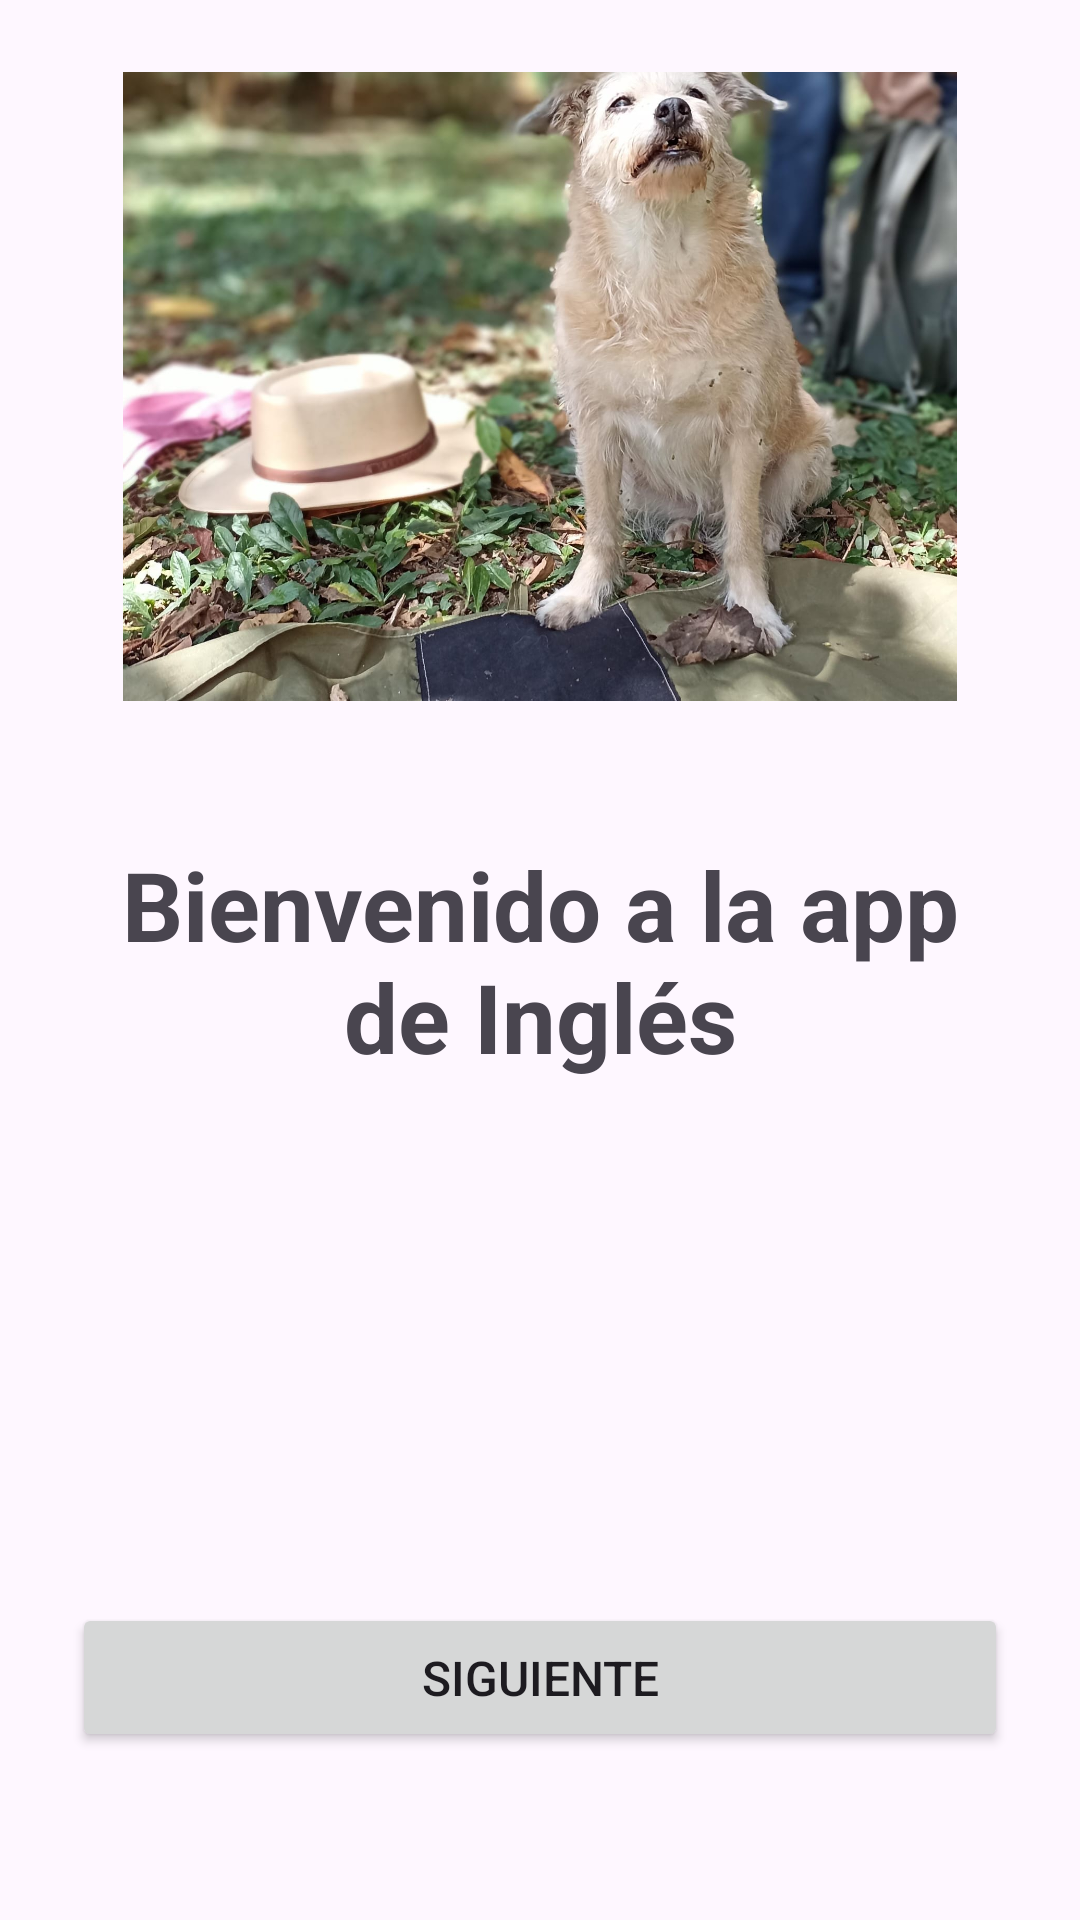

Write the Android layout XML for this screen, with the resource values it uses.
<!-- AndroidManifest.xml: application theme Theme.MyAppCarlos -->
<!-- res/layout/activity_bienvenido.xml -->
<?xml version="1.0" encoding="utf-8"?>
<androidx.constraintlayout.widget.ConstraintLayout xmlns:android="http://schemas.android.com/apk/res/android"
    xmlns:app="http://schemas.android.com/apk/res-auto"
    xmlns:tools="http://schemas.android.com/tools"
    android:layout_width="match_parent"
    android:layout_height="match_parent"
    android:padding="24dp"
    tools:context=".controller.Bienvenido">

    <ImageView
        android:id="@+id/ivWelcomeIcon"
        android:layout_width="278dp"
        android:layout_height="251dp"
        android:layout_marginBottom="32dp"
        android:contentDescription="@string/welcome_icon_description"
        android:src="@drawable/fondoprincesa01"
        app:layout_constraintBottom_toTopOf="@+id/tvWelcomeMessage"
        app:layout_constraintEnd_toEndOf="parent"
        app:layout_constraintStart_toStartOf="parent" />

    <TextView
        android:id="@+id/tvWelcomeMessage"
        android:layout_width="wrap_content"
        android:layout_height="wrap_content"
        android:text="@string/welcome_message"
        android:textAlignment="center"
        android:textAppearance="@style/TextAppearance.Material3.HeadlineLarge"
        android:textStyle="bold"
        app:layout_constraintBottom_toBottomOf="parent"
        app:layout_constraintEnd_toEndOf="parent"
        app:layout_constraintStart_toStartOf="parent"
        app:layout_constraintTop_toTopOf="parent" />

    <Button
        android:id="@+id/btnNext"
        android:layout_width="match_parent"
        android:layout_height="wrap_content"
        android:layout_marginBottom="32dp"
        android:onClick="irElecciones"
        android:padding="14dp"
        android:text="@string/welcome_button_next"
        android:textSize="16sp"
        app:layout_constraintBottom_toBottomOf="parent"
        app:layout_constraintEnd_toEndOf="parent"
        app:layout_constraintStart_toStartOf="parent" />

</androidx.constraintlayout.widget.ConstraintLayout>
<!-- resources referenced by this layout -->
<resources>
  <!-- drawable fondoprincesa01: jpeg bitmap (drawable, 215564 bytes) -->
  <string name="welcome_button_next">Siguiente</string>
  <string name="welcome_icon_description">Icono de bienvenida</string>
  <string name="welcome_message">Bienvenido a la app de Inglés</string>
  <style name="Theme.MyAppCarlos" parent="Base.Theme.MyAppCarlos" />
  <style name="Base.Theme.MyAppCarlos" parent="Theme.Material3.DayNight.NoActionBar">
          
          
      </style>
</resources>
